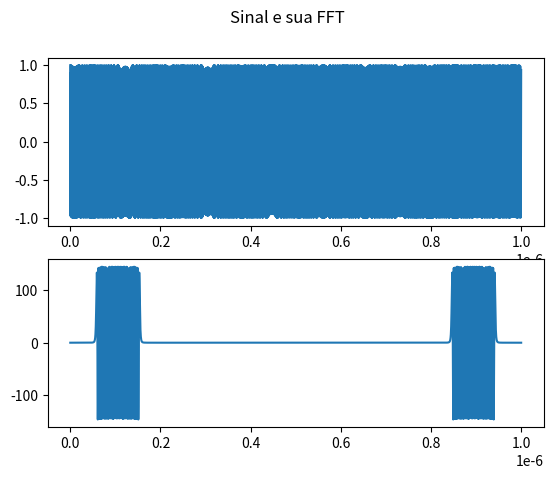

Python code for this plot:
import numpy as np
import matplotlib.pyplot as plt

# Parâmetros globais
N = 8192  # 8192 pontos
T = 1e-6      # Duração - 1 microsegundo
t = np.linspace(0, 1e-6, N, endpoint=False)   # Array de tempo global

def chirp_gen(C_freq, Bw, sweep_time):

    """Gera um sinal chirp linear decrescente
    
    Args:
        C_freq: Frequência central (Hz)
        Bw: Bandwidth (Hz)
        sweep_time: Tempo de varredura (s) (tempo até alcançar a frequência desejada)
    """
    phase = 2*np.pi * (C_freq*t + (Bw/(2*sweep_time))*t*(sweep_time - t))
    return np.cos(phase)

signal = chirp_gen(868e6, 800e6, T)

# FFT
fft_signal = np.fft.fft(signal)

fig, axs = plt.subplots(2)
fig.suptitle('Sinal e sua FFT')
axs[0].plot(t, signal)
axs[1].plot(t,fft_signal)
plt.show()
